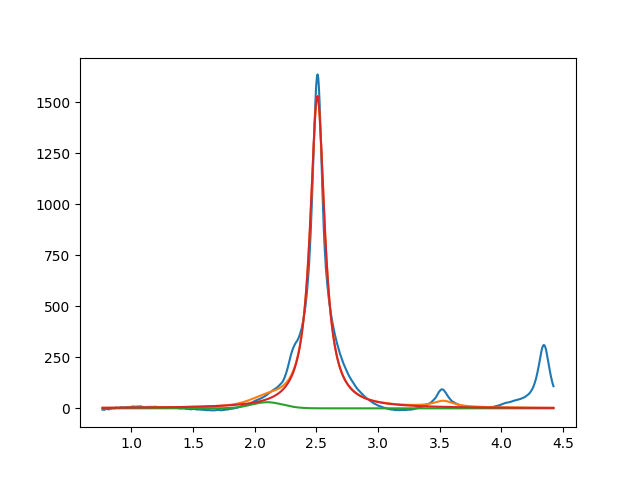

The data file committed next to this chart (first rows):
2.099999999999999645e+00, 2.999999999999869615e+01, 2.999999999999999334e-01, 9.999999980358824647e-01
2.508108497436662088e+00, 1.531050795023184492e+03, 1.414217582172938581e-01, 1.689697069001450874e-12
3.529914749873641622e+00, 2.999999999999858957e+01, 1.999999999996703859e-01, 2.788899341153290010e-14
